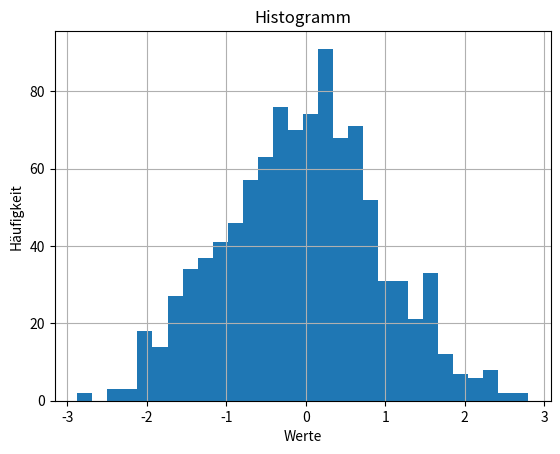

Write Python code to recreate this figure.
import numpy as np
import matplotlib.pyplot as plt

# Erzeuge 1000 zufällige Datenpunkte aus einer Normalverteilung
data = np.random.randn(1000)

# Erstelle ein Histogramm mit 30 Bins
plt.hist(data, bins=30)
plt.xlabel('Werte')
plt.ylabel('Häufigkeit')
plt.title('Histogramm')
plt.grid(True)
plt.show()
